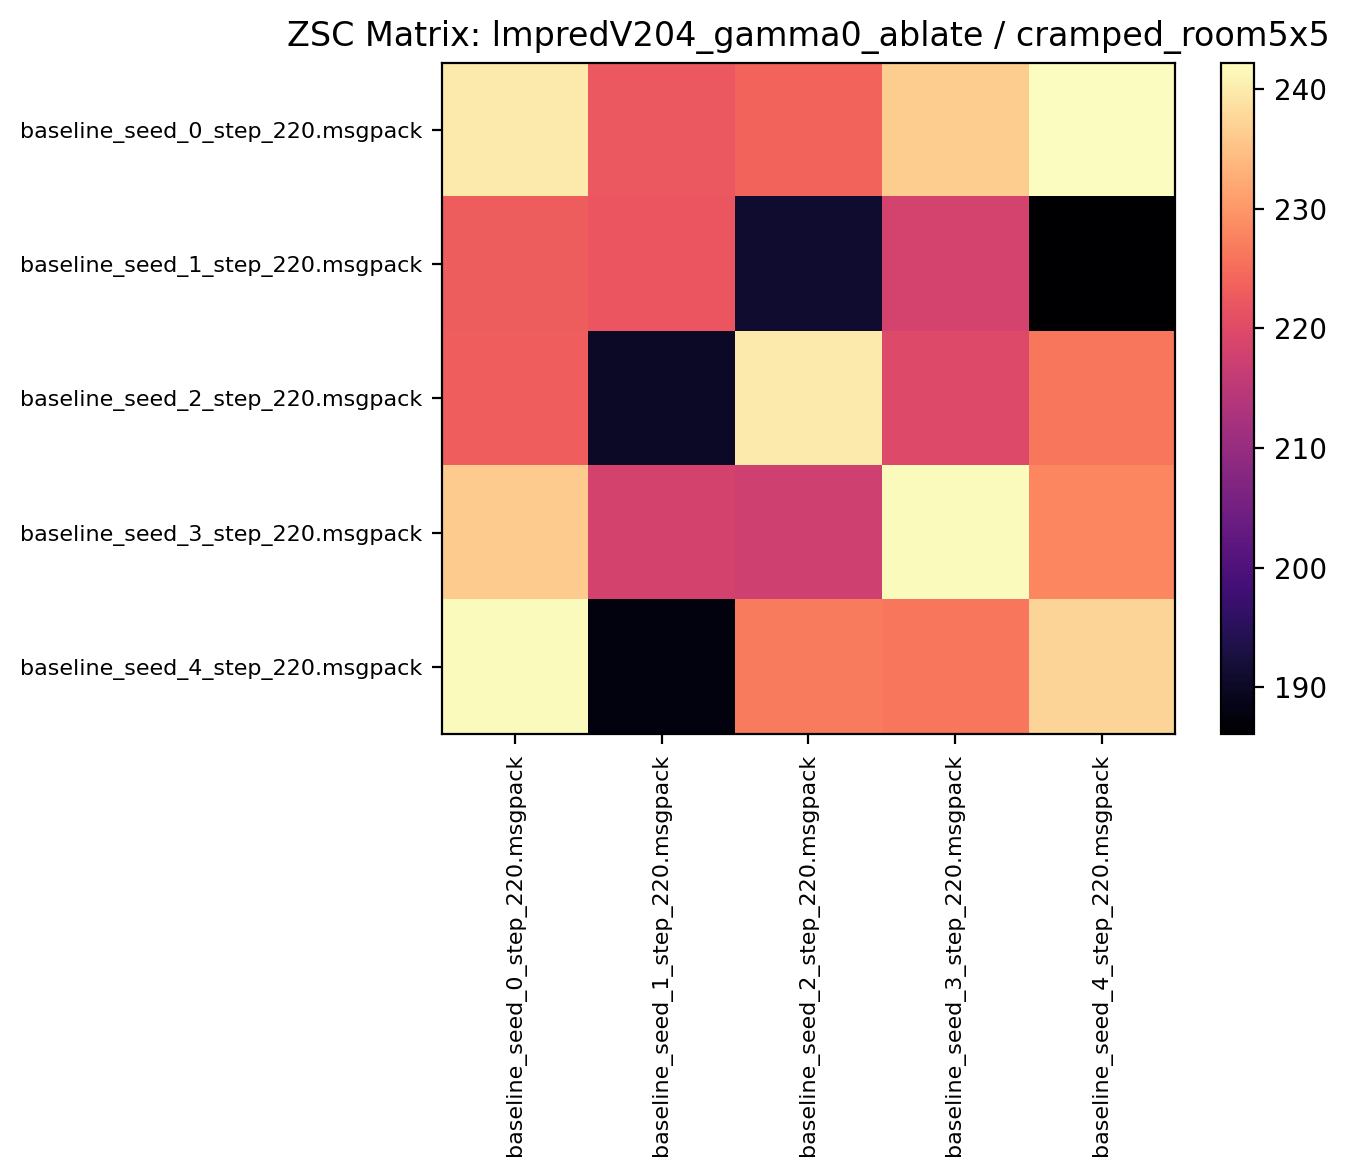

The data file committed next to this chart (first rows):
239.857803, 222.440613, 223.868744, 236.373428, 242.215622
223, 222, 191, 218.4, 186.1
223.2, 190.2, 239.9, 219.8, 226.4
236.2, 218.2, 217.5, 241.9, 228
242, 187.8, 226.7, 226.3, 237.4
